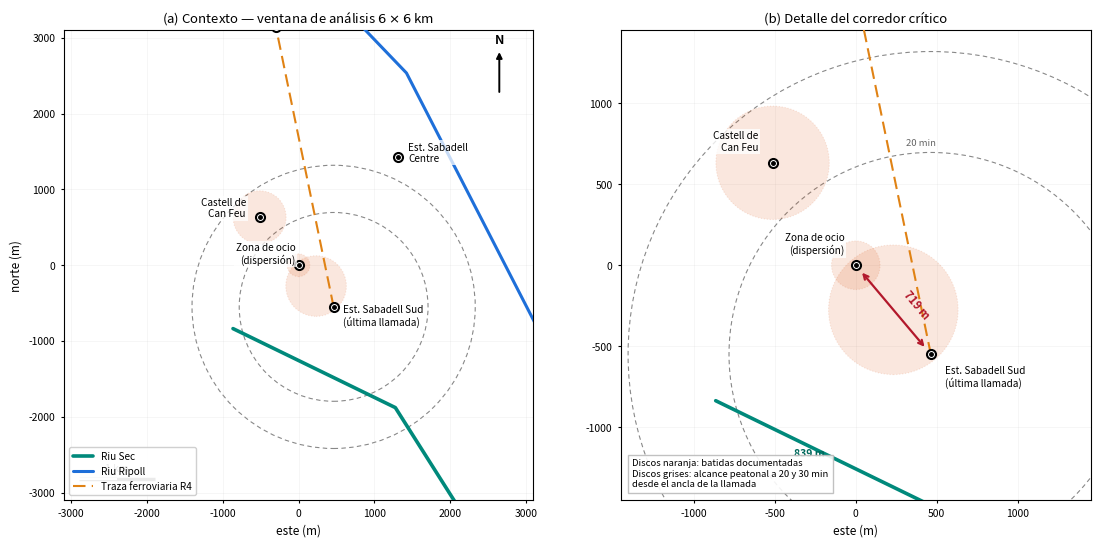

Here is the Python script that generated this plot:
#!/usr/bin/env python3
"""Figura de orientación geográfica. Genera fig0_mapa.pdf"""
import numpy as np, matplotlib; matplotlib.use("Agg")
import matplotlib.pyplot as plt
from matplotlib.patches import Circle, FancyArrow
plt.rcParams.update({"font.size":8.5,"axes.labelsize":8.5,"xtick.labelsize":7.5,
 "ytick.labelsize":7.5,"legend.fontsize":7.5,"figure.dpi":150,"savefig.bbox":"tight"})

LAT0,LON0=41.5336445,2.0998452
ML=111320.; MO=111320.*np.cos(np.radians(LAT0))
def xy(la,lo): return np.array([(lo-LON0)*MO,(la-LAT0)*ML])

P={"ZH":(xy(41.5336445,2.0998452),"Zona de ocio\n(dispersión)"),
   "SUD":(xy(41.5287051,2.1054052),"Est. Sabadell Sud\n(última llamada)"),
   "FEU":(xy(41.5393237,2.0936818),"Castell de\nCan Feu"),
   "CEN":(xy(41.5464246,2.1156055),"Est. Sabadell\nCentre"),
   "NOR":(xy(41.5619458,2.0962433),"Est. Sabadell\nNord")}
SEC=np.array([xy(41.5261315,2.0894665),xy(41.5167637,2.1151786),
              xy(41.5010170,2.1284971),xy(41.4920899,2.1441170)])
RIP=np.array([xy(41.562338,2.109377),xy(41.5564364,2.1169399),xy(41.5436708,2.1257046)])
d=RIP[2]-RIP[1]; RIP=np.vstack([RIP,RIP[2]+d/np.linalg.norm(d)*2200])
RAIL=np.array([P["SUD"][0],P["NOR"][0]])

BAT=[(P["ZH"][0],150.,"r=150 m"),(P["FEU"][0],350.,"r=350 m"),
     ((P["ZH"][0]+P["SUD"][0])/2,400.,"r=400 m")]

def base(ax,lim,detalle=False):
    ax.add_patch(Circle(P["SUD"][0],1246,fill=False,ec="#888",ls=(0,(4,3)),lw=.8,zorder=1))
    ax.add_patch(Circle(P["SUD"][0],1869,fill=False,ec="#888",ls=(0,(4,3)),lw=.8,zorder=1))
    for c,r,_ in BAT:
        ax.add_patch(Circle(c,r,fc="#d94801",alpha=.13,ec="#d94801",lw=.8,ls=":",zorder=2))
    ax.plot(SEC[:,0],SEC[:,1],color="#00897b",lw=2.6,zorder=3,solid_capstyle="round",
            label="Riu Sec")
    ax.plot(RIP[:,0],RIP[:,1],color="#1e6fd9",lw=2.2,zorder=3,solid_capstyle="round",
            label="Riu Ripoll")
    ax.plot(RAIL[:,0],RAIL[:,1],color="#e08214",lw=1.5,ls=(0,(6,3)),zorder=3,
            label="Traza ferroviaria R4")
    for k,(pt,lab) in P.items():
        if detalle and k in("CEN","NOR"): continue
        ax.plot(*pt,"o",ms=6.5,mfc="w",mec="k",mew=1.5,zorder=6)
        ax.plot(*pt,"o",ms=2.5,color="k",zorder=7)
    ax.set_aspect("equal"); ax.set_xlim(-lim,lim); ax.set_ylim(-lim,lim)
    ax.set_xlabel("este (m)"); ax.grid(alpha=.15,lw=.5)

fig,ax=plt.subplots(1,2,figsize=(11.4,5.4))

# ---- (a) contexto
base(ax[0],3100)
for k,(pt,lab) in P.items():
    dx,dy = {"ZH":(-40,150),"SUD":(120,-120),"FEU":(-180,120),
             "CEN":(130,60),"NOR":(120,-60)}[k]
    ha = "right" if k in("ZH","FEU") else "left"
    ax[0].annotate(lab,pt,xytext=(pt[0]+dx,pt[1]+dy),fontsize=7.2,ha=ha,
                   va="center",zorder=8,
                   bbox=dict(fc="w",ec="none",alpha=.75,pad=1.2))
ax[0].set_ylabel("norte (m)")
ax[0].set_title("(a) Contexto — ventana de análisis $6\\times6$ km",fontsize=9.5)
ax[0].legend(loc="lower left",framealpha=.92,fontsize=7.2)
# norte
ax[0].annotate("",xy=(2650,2850),xytext=(2650,2250),
               arrowprops=dict(arrowstyle="-|>",color="k",lw=1.4))
ax[0].text(2650,2930,"N",ha="center",fontsize=9,fontweight="bold")
# escala
ax[0].plot([-2900,-1900],[-2820,-2820],color="k",lw=2.5,solid_capstyle="butt")
ax[0].plot([-2900,-2400],[-2820,-2820],color="w",lw=1.6,solid_capstyle="butt")
ax[0].text(-2400,-2720,"1 km",ha="center",fontsize=7.5)

# ---- (b) detalle
base(ax[1],1450,detalle=True)
for k,(pt,lab) in P.items():
    if k in("CEN","NOR"): continue
    dx,dy={"ZH":(-70,130),"SUD":(90,-140),"FEU":(-90,130)}[k]
    ha="right" if k in("ZH","FEU") else "left"
    ax[1].annotate(lab,pt,xytext=(pt[0]+dx,pt[1]+dy),fontsize=7.2,ha=ha,va="center",
                   zorder=8,bbox=dict(fc="w",ec="none",alpha=.8,pad=1.2))
ax[1].annotate("",xy=P["SUD"][0],xytext=P["ZH"][0],
               arrowprops=dict(arrowstyle="<->",color="#b2182b",lw=1.6,shrinkA=7,shrinkB=7))
ax[1].text(280,-330,"719 m",color="#b2182b",fontsize=8,fontweight="bold",rotation=-50)
ax[1].annotate("839 m",xy=(-380,-1180),fontsize=7.5,color="#00695c",fontweight="bold")
ax[1].text(P["SUD"][0][0]-60,P["SUD"][0][1]+1246+40,"20 min",fontsize=6.8,color="#666",ha="center")
ax[1].set_title("(b) Detalle del corredor crítico",fontsize=9.5)
ax[1].text(-1380,-1380,"Discos naranja: batidas documentadas\n"
           "Discos grises: alcance peatonal a 20 y 30 min\ndesde el ancla de la llamada",
           fontsize=6.8,va="bottom",bbox=dict(fc="w",ec="#bbb",alpha=.9,pad=3))
for a in ax: a.tick_params(length=2.5)
plt.tight_layout(); plt.savefig("fig0_mapa.pdf"); plt.close()
print("fig0_mapa.pdf generada")
